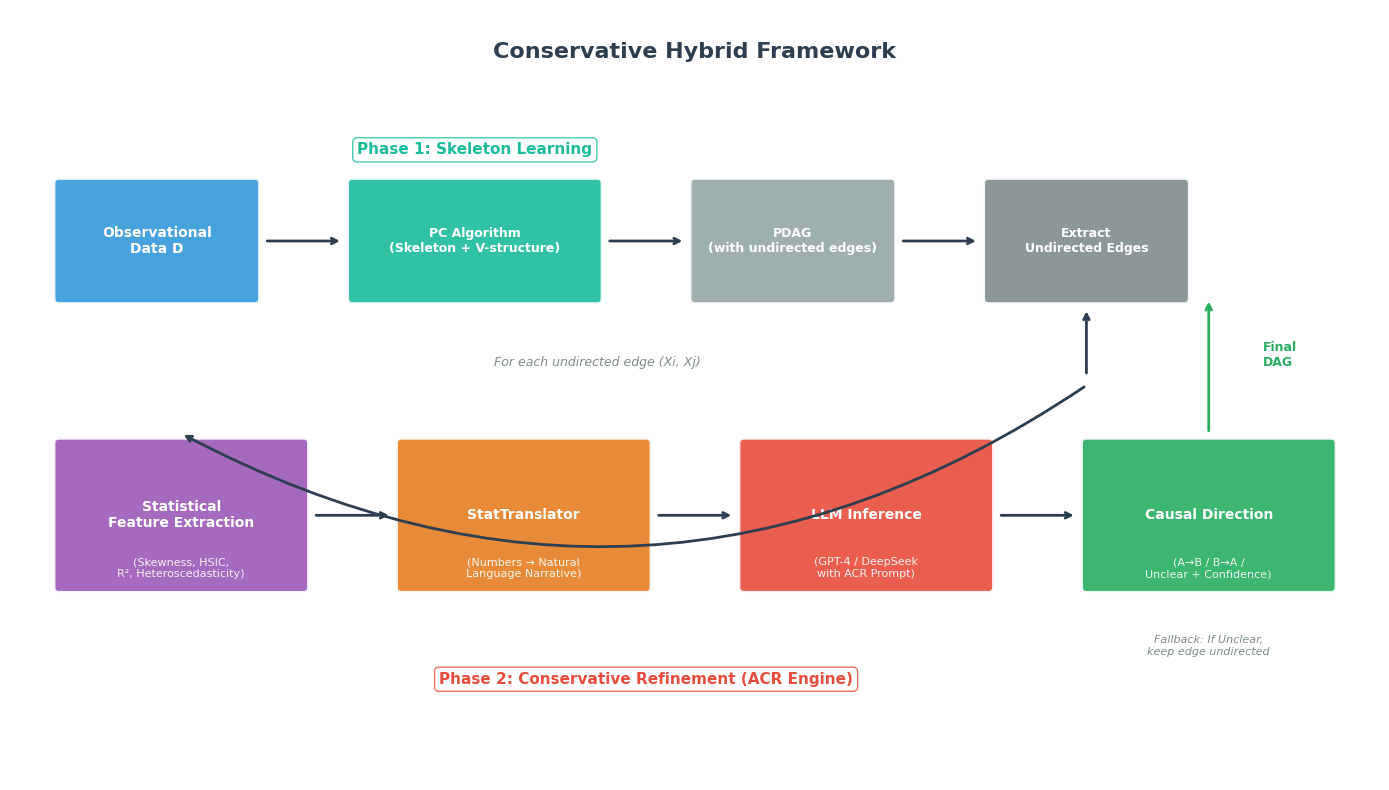

Write the Python code that produced this figure.
"""
Figure 4: Framework Overview (框架图)
ACR 流水线架构图
"""

import matplotlib.pyplot as plt
import matplotlib.patches as mpatches
from matplotlib.patches import FancyBboxPatch, FancyArrowPatch

plt.rcParams['font.family'] = ['Arial', 'DejaVu Sans']
plt.rcParams['axes.unicode_minus'] = False

def main():
    fig, ax = plt.subplots(figsize=(14, 8))
    ax.set_xlim(0, 14)
    ax.set_ylim(0, 8)
    ax.axis('off')
    
    # 颜色方案
    colors = {
        'input': '#3498DB',
        'stat': '#9B59B6',
        'narrative': '#E67E22',
        'llm': '#E74C3C',
        'output': '#27AE60',
        'pc': '#1ABC9C',
        'arrow': '#2C3E50'
    }
    
    # === Phase 1: PC Algorithm ===
    ax.text(7, 7.5, 'Conservative Hybrid Framework', fontsize=16, fontweight='bold', 
            ha='center', color='#2C3E50')
    
    # 输入数据
    input_box = FancyBboxPatch((0.5, 5), 2, 1.2, boxstyle="round,pad=0.05",
                                facecolor=colors['input'], edgecolor='white', linewidth=2, alpha=0.9)
    ax.add_patch(input_box)
    ax.text(1.5, 5.6, 'Observational\nData D', ha='center', va='center', fontsize=10, 
            color='white', fontweight='bold')
    
    # PC 算法
    pc_box = FancyBboxPatch((3.5, 5), 2.5, 1.2, boxstyle="round,pad=0.05",
                             facecolor=colors['pc'], edgecolor='white', linewidth=2, alpha=0.9)
    ax.add_patch(pc_box)
    ax.text(4.75, 5.6, 'PC Algorithm\n(Skeleton + V-structure)', ha='center', va='center', 
            fontsize=9, color='white', fontweight='bold')
    
    # PDAG
    pdag_box = FancyBboxPatch((7, 5), 2, 1.2, boxstyle="round,pad=0.05",
                               facecolor='#95A5A6', edgecolor='white', linewidth=2, alpha=0.9)
    ax.add_patch(pdag_box)
    ax.text(8, 5.6, 'PDAG\n(with undirected edges)', ha='center', va='center', 
            fontsize=9, color='white', fontweight='bold')
    
    # 箭头
    ax.annotate('', xy=(3.4, 5.6), xytext=(2.6, 5.6),
               arrowprops=dict(arrowstyle='->', color=colors['arrow'], lw=2))
    ax.annotate('', xy=(6.9, 5.6), xytext=(6.1, 5.6),
               arrowprops=dict(arrowstyle='->', color=colors['arrow'], lw=2))
    
    # Phase 1 标签
    ax.text(4.75, 6.5, 'Phase 1: Skeleton Learning', fontsize=11, fontweight='bold',
            ha='center', color=colors['pc'], 
            bbox=dict(boxstyle='round', facecolor='white', edgecolor=colors['pc'], alpha=0.8))
    
    # === Phase 2: ACR Engine ===
    
    # 提取无向边
    extract_box = FancyBboxPatch((10, 5), 2, 1.2, boxstyle="round,pad=0.05",
                                  facecolor='#7F8C8D', edgecolor='white', linewidth=2, alpha=0.9)
    ax.add_patch(extract_box)
    ax.text(11, 5.6, 'Extract\nUndirected Edges', ha='center', va='center', 
            fontsize=9, color='white', fontweight='bold')
    
    ax.annotate('', xy=(9.9, 5.6), xytext=(9.1, 5.6),
               arrowprops=dict(arrowstyle='->', color=colors['arrow'], lw=2))
    
    # 向下箭头
    ax.annotate('', xy=(11, 4.9), xytext=(11, 4.2),
               arrowprops=dict(arrowstyle='->', color=colors['arrow'], lw=2))
    
    # === ACR Pipeline (下方) ===
    
    # 统计特征提取
    stat_box = FancyBboxPatch((0.5, 2), 2.5, 1.5, boxstyle="round,pad=0.05",
                               facecolor=colors['stat'], edgecolor='white', linewidth=2, alpha=0.9)
    ax.add_patch(stat_box)
    ax.text(1.75, 2.75, 'Statistical\nFeature Extraction', ha='center', va='center', 
            fontsize=10, color='white', fontweight='bold')
    ax.text(1.75, 2.2, '(Skewness, HSIC,\nR², Heteroscedasticity)', ha='center', va='center', 
            fontsize=8, color='white', alpha=0.9)
    
    # StatTranslator
    trans_box = FancyBboxPatch((4, 2), 2.5, 1.5, boxstyle="round,pad=0.05",
                                facecolor=colors['narrative'], edgecolor='white', linewidth=2, alpha=0.9)
    ax.add_patch(trans_box)
    ax.text(5.25, 2.75, 'StatTranslator', ha='center', va='center', 
            fontsize=10, color='white', fontweight='bold')
    ax.text(5.25, 2.2, '(Numbers → Natural\nLanguage Narrative)', ha='center', va='center', 
            fontsize=8, color='white', alpha=0.9)
    
    # LLM 推理
    llm_box = FancyBboxPatch((7.5, 2), 2.5, 1.5, boxstyle="round,pad=0.05",
                              facecolor=colors['llm'], edgecolor='white', linewidth=2, alpha=0.9)
    ax.add_patch(llm_box)
    ax.text(8.75, 2.75, 'LLM Inference', ha='center', va='center', 
            fontsize=10, color='white', fontweight='bold')
    ax.text(8.75, 2.2, '(GPT-4 / DeepSeek\nwith ACR Prompt)', ha='center', va='center', 
            fontsize=8, color='white', alpha=0.9)
    
    # 输出
    output_box = FancyBboxPatch((11, 2), 2.5, 1.5, boxstyle="round,pad=0.05",
                                 facecolor=colors['output'], edgecolor='white', linewidth=2, alpha=0.9)
    ax.add_patch(output_box)
    ax.text(12.25, 2.75, 'Causal Direction', ha='center', va='center', 
            fontsize=10, color='white', fontweight='bold')
    ax.text(12.25, 2.2, '(A→B / B→A /\nUnclear + Confidence)', ha='center', va='center', 
            fontsize=8, color='white', alpha=0.9)
    
    # 箭头
    ax.annotate('', xy=(3.9, 2.75), xytext=(3.1, 2.75),
               arrowprops=dict(arrowstyle='->', color=colors['arrow'], lw=2))
    ax.annotate('', xy=(7.4, 2.75), xytext=(6.6, 2.75),
               arrowprops=dict(arrowstyle='->', color=colors['arrow'], lw=2))
    ax.annotate('', xy=(10.9, 2.75), xytext=(10.1, 2.75),
               arrowprops=dict(arrowstyle='->', color=colors['arrow'], lw=2))
    
    # 连接上下
    ax.annotate('', xy=(1.75, 3.6), xytext=(11, 4.1),
               arrowprops=dict(arrowstyle='->', color=colors['arrow'], lw=2,
                              connectionstyle="arc3,rad=-0.3"))
    ax.text(6, 4.3, 'For each undirected edge (Xi, Xj)', fontsize=9, 
            ha='center', style='italic', color='#7F8C8D')
    
    # Phase 2 标签
    ax.text(6.5, 1, 'Phase 2: Conservative Refinement (ACR Engine)', fontsize=11, fontweight='bold',
            ha='center', color=colors['llm'],
            bbox=dict(boxstyle='round', facecolor='white', edgecolor=colors['llm'], alpha=0.8))
    
    # 回退机制说明
    ax.text(12.25, 1.3, 'Fallback: If Unclear,\nkeep edge undirected', 
            ha='center', fontsize=8, style='italic', color='#7F8C8D')
    
    # 最终输出箭头
    ax.annotate('', xy=(12.25, 5), xytext=(12.25, 3.6),
               arrowprops=dict(arrowstyle='->', color=colors['output'], lw=2))
    ax.text(12.8, 4.3, 'Final\nDAG', fontsize=9, fontweight='bold', color=colors['output'])
    
    plt.tight_layout()
    
    plt.savefig('fig4_framework.png', dpi=300, bbox_inches='tight')
    plt.savefig('fig4_framework.pdf', bbox_inches='tight')
    print("Saved: fig4_framework.png, fig4_framework.pdf")
    
    plt.show()

if __name__ == '__main__':
    main()
